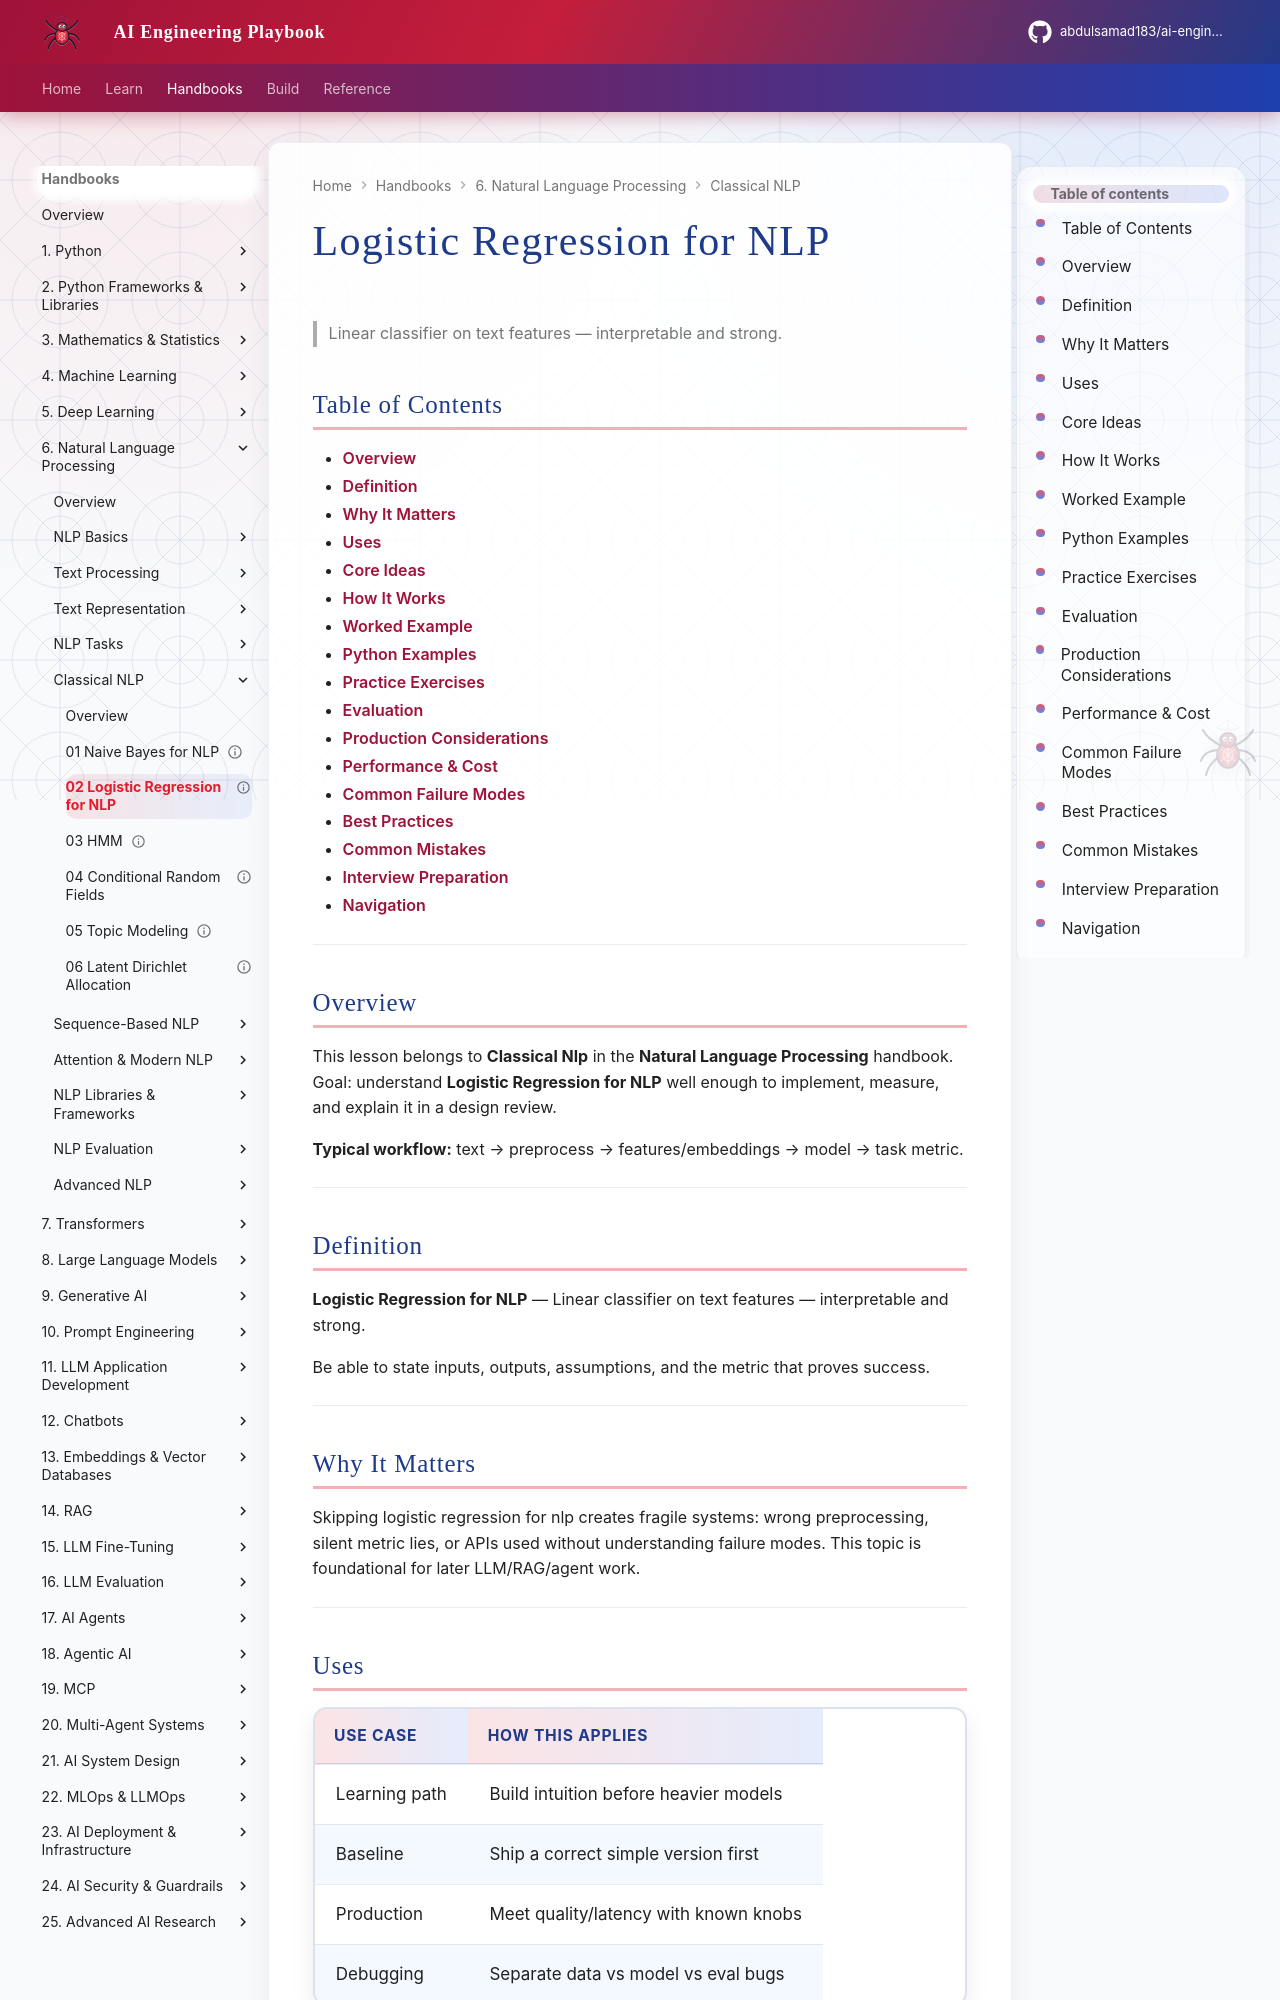

repository: abdulsamad183/ai-engineering-playbook · page: domains/natural-language-processing/classical-nlp/02-logistic-regression-for-nlp/index.html · generator: mkdocs

---
title: "Logistic Regression for NLP"
description: "Linear classifier on text features — interpretable and strong."
domain: natural-language-processing
tags: [classical-nlp, natural-language-processing]
status: published
created: 2026-08-11
updated: 2026-08-12
version: "2.0"
related:
  - ../README.md
  - ../../mathematics-statistics/README.md
  - ../../machine-learning/README.md
  - ../../transformers/README.md
---

# Logistic Regression for NLP

> Linear classifier on text features — interpretable and strong.

## Table of Contents

- [Overview](#overview)
- [Definition](#definition)
- [Why It Matters](#why-it-matters)
- [Uses](#uses)
- [Core Ideas](#core-ideas)
- [How It Works](#how-it-works)
- [Worked Example](#worked-example)
- [Python Examples](#python-examples)
- [Practice Exercises](#practice-exercises)
- [Evaluation](#evaluation)
- [Production Considerations](#production-considerations)
- [Performance & Cost](#performance--cost)
- [Common Failure Modes](#common-failure-modes)
- [Best Practices](#best-practices)
- [Common Mistakes](#common-mistakes)
- [Interview Preparation](#interview-preparation)
- [Navigation](#navigation)

---

## Overview

This lesson belongs to **Classical Nlp** in the **Natural Language Processing** handbook. Goal: understand **Logistic Regression for NLP** well enough to implement, measure, and explain it in a design review.

**Typical workflow:** text → preprocess → features/embeddings → model → task metric.

---

## Definition

**Logistic Regression for NLP** — Linear classifier on text features — interpretable and strong.

Be able to state inputs, outputs, assumptions, and the metric that proves success.

---

## Why It Matters

Skipping logistic regression for nlp creates fragile systems: wrong preprocessing, silent metric lies, or APIs used without understanding failure modes. This topic is foundational for later LLM/RAG/agent work.

---
